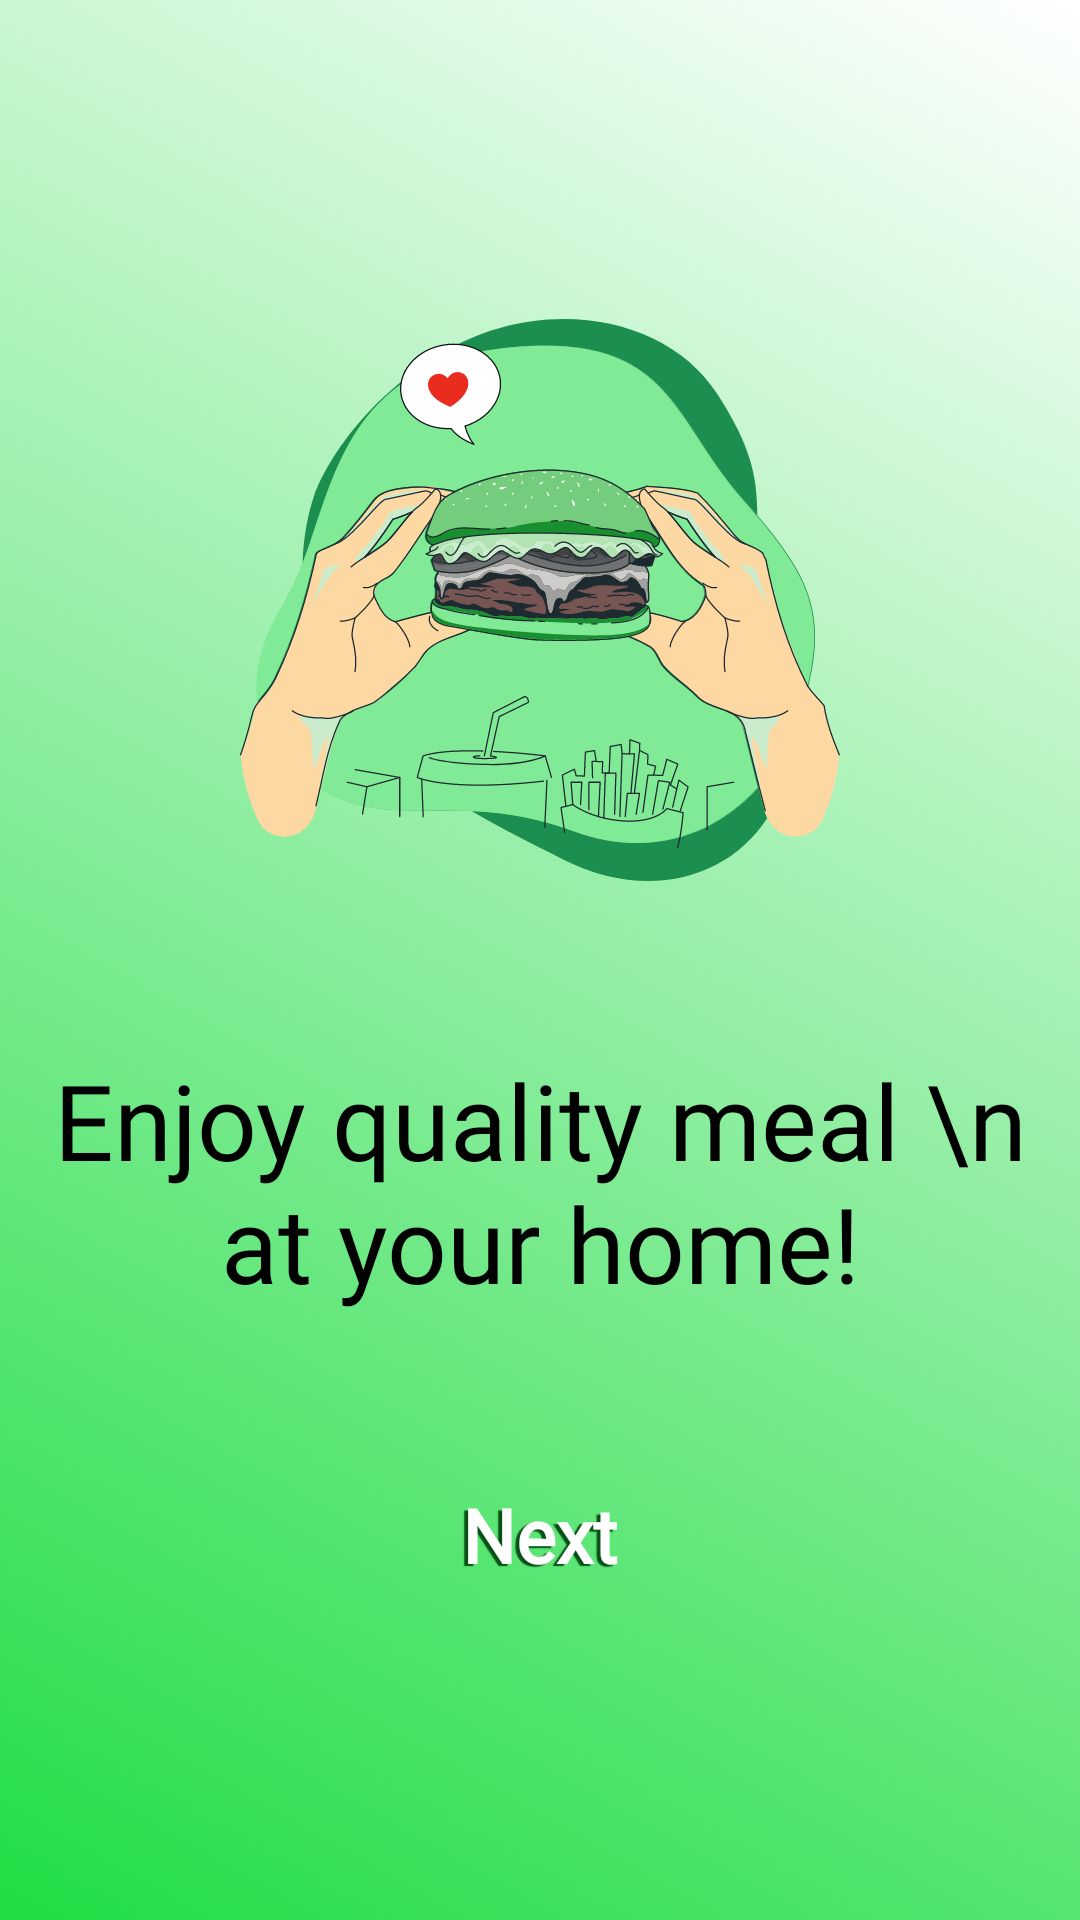

Reconstruct the res/layout file that produces this screen, plus the resources it refers to.
<!-- AndroidManifest.xml: application theme Theme.FoodOrderingApp -->
<!-- res/layout/activity_start.xml -->
<?xml version="1.0" encoding="utf-8"?>
<androidx.constraintlayout.widget.ConstraintLayout xmlns:android="http://schemas.android.com/apk/res/android"
    xmlns:app="http://schemas.android.com/apk/res-auto"
    xmlns:tools="http://schemas.android.com/tools"
    android:id="@+id/main"
    android:layout_width="match_parent"
    android:layout_height="match_parent"
    tools:context=".StartActivity"
    android:background="@drawable/background_gradient2">

    <ImageView
        android:id="@+id/burrgar"
        android:layout_width="200dp"
        android:layout_height="200dp"
        app:layout_constraintStart_toStartOf="parent"
        app:layout_constraintEnd_toEndOf="parent"
        app:layout_constraintTop_toTopOf="parent"
        android:src="@drawable/burrgar"
        android:layout_marginTop="100dp"/>

    <TextView
        android:id="@+id/tv_start_activity"
        android:layout_width="wrap_content"
        android:layout_height="wrap_content"
        android:layout_marginTop="50dp"
        android:fontFamily="@font/akaya_telivigala"
        android:text="Enjoy quality meal \n at your home!"
        android:textAlignment="center"
        android:textColor="@color/black"
        android:textSize="35dp"
        app:layout_constraintEnd_toEndOf="@id/burrgar"
        app:layout_constraintStart_toStartOf="@id/burrgar"
        app:layout_constraintTop_toBottomOf="@+id/burrgar" />

    <androidx.appcompat.widget.AppCompatButton
        android:id="@+id/btn_next"
        android:layout_width="wrap_content"
        android:layout_height="wrap_content"
        android:layout_marginTop="50dp"
        android:background="@drawable/whitebutton"
        android:backgroundTint="#1C712D"
        android:fontFamily="@font/abhaya_libre"
        android:text="Next"
        android:textColor="@color/white"
        android:textStyle="bold"
        android:textSize="25dp"
        android:textAllCaps="false"
        android:shadowColor="#FF095017"
        android:shadowRadius="0.2"
        android:shadowDx="-4"
        android:shadowDy="2"
        app:layout_constraintEnd_toEndOf="@id/tv_start_activity"
        app:layout_constraintStart_toStartOf="@id/tv_start_activity"
        app:layout_constraintTop_toBottomOf="@+id/tv_start_activity" />

    <TextView
        android:id="@+id/tv_start_activity2"
        android:layout_width="wrap_content"
        android:layout_height="wrap_content"
        android:layout_marginTop="135dp"
        android:fontFamily="@font/akaya_telivigala"
        android:text="Designed by Abhinav Changil 😎"
        android:textAlignment="center"
        android:textColor="@color/black"
        android:textSize="20dp"
        app:layout_constraintEnd_toEndOf="@id/burrgar"
        app:layout_constraintStart_toStartOf="@id/burrgar"
        app:layout_constraintTop_toBottomOf="@+id/btn_next"
        app:layout_constraintBottom_toBottomOf="parent"
        android:layout_marginBottom="5dp"/>

</androidx.constraintlayout.widget.ConstraintLayout>
<!-- resources referenced by this layout -->
<resources>
  <color name="black">#FF000000</color>
  <color name="white">#FFFFFFFF</color>
  <!-- drawable background_gradient2 (drawable) -->
  <?xml version="1.0" encoding="utf-8"?>
  <layer-list xmlns:android="http://schemas.android.com/apk/res/android">
      <item>
          <shape android:shape="rectangle">
              <gradient
                  android:startColor="#20DD44"
                  android:endColor="#FFFFFF"
                  android:angle="45" />
          </shape>
      </item>
  </layer-list>
  <!-- drawable burrgar: vector/xml drawable (drawable, 187441 chars, omitted) -->
  <style name="Theme.FoodOrderingApp" parent="Base.Theme.FoodOrderingApp" />
  <style name="Base.Theme.FoodOrderingApp" parent="Theme.Material3.DayNight.NoActionBar">
          
          
      </style>
</resources>
